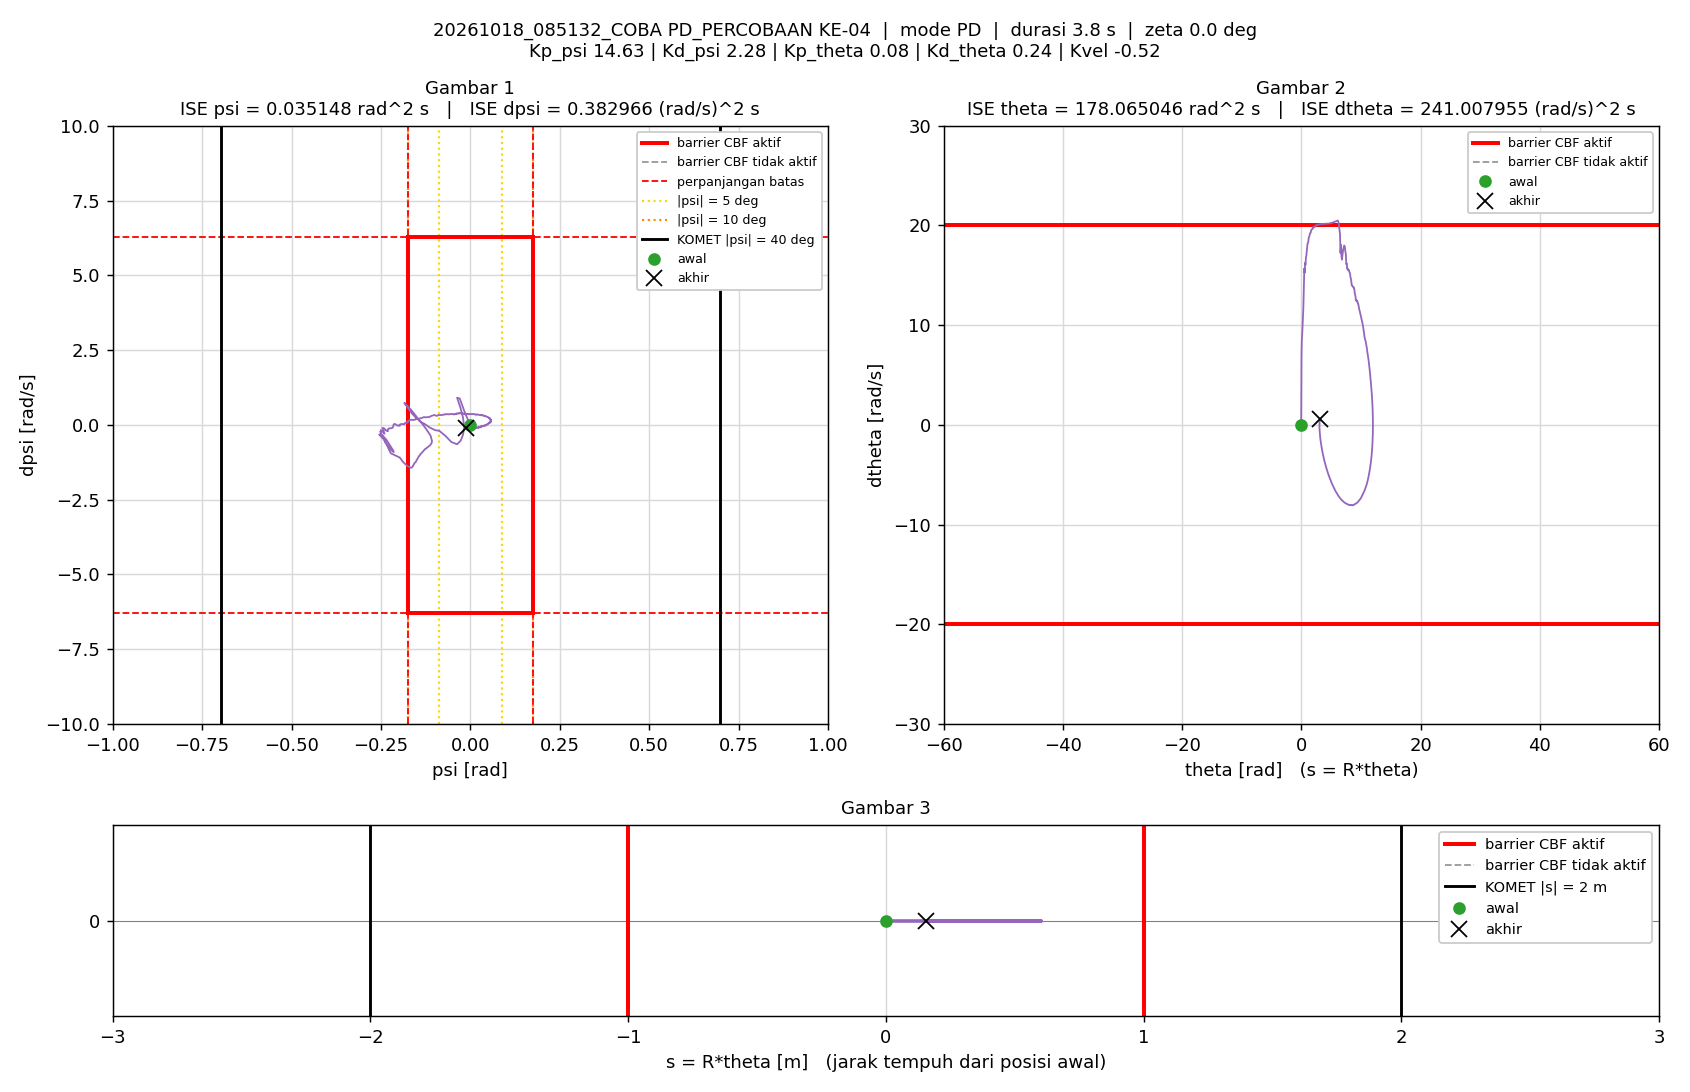

Values plotted in this chart, from the file beside it:
t_s, theta_rad, dtheta_rad_s, psi_rad, dpsi_rad_s, error_theta, error_dtheta, error_psi, error_dpsi, u_PD_Nm, u_Nm, status_cbf, dorong_N, ISE_theta, ISE_dtheta, ISE_psi, ISE_dpsi, Kp_psi, Kd_psi, Kp_theta, Kd_theta, Kvel, Alpha_1, Alpha_2
0.005, 0, 0, -1.5560297e-07, 0, 0, 0, 1.5560297e-07, 0, -2.2764715e-06, -2.2764715e-06, -, 0, 0, 0, 1.2106142e-16, 0, 14.63, 2.28, 0.08, 0.24, -0.52, 32.49, 51.13
0.01, 9.2383232e-06, 0.004477, -3.2856392e-05, -0.006506, -9.2383232e-06, -0.004477, 3.2856392e-05, 0.006506, -0.01424, -0.01424, -, 0, 4.2673308e-13, 1.0021014e-07, 5.3978336e-12, 2.1164701e-07, 14.63, 2.28, 0.08, 0.24, -0.52, 32.49, 51.13
0.015, 6.4794574e-05, 0.01395, -5.2826097e-05, -0.003973, -6.4794574e-05, -0.01395, 5.2826097e-05, 0.003973, -0.006479, -0.006479, -, 0, 2.1418417e-11, 1.0729278e-06, 1.9350816e-11, 2.9057886e-07, 14.63, 2.28, 0.08, 0.24, -0.52, 32.49, 51.13
0.02, 8.6295256e-05, -0.0005326, -5.7381594e-05, 0.002685, -8.6295256e-05, 0.0005326, 5.7381594e-05, -0.002685, 0.005161, 0.005161, -, 0, 5.8652774e-11, 1.0743461e-06, 3.5814053e-11, 3.2662025e-07, 14.63, 2.28, 0.08, 0.24, -0.52, 32.49, 51.13
0.025, 7.6007671e-05, -0.002216, -3.5445198e-05, 0.006357, -7.6007671e-05, 0.002216, 3.5445198e-05, -0.006357, 0.01345, 0.01345, -, 0, 8.7538604e-11, 1.098908e-06, 4.2095863e-11, 5.2869074e-07, 14.63, 2.28, 0.08, 0.24, -0.52, 32.49, 51.13
0.03, 0.0001116, 0.01224, -1.1165068e-05, 0.002723, -0.0001116, -0.01224, 1.1165068e-05, -0.002723, 0.008991, 0.008991, -, 0, 1.498548e-10, 1.8480441e-06, 4.2719157e-11, 5.6575337e-07, 14.63, 2.28, 0.08, 0.24, -0.52, 32.49, 51.13
0.035, 0.0002566, 0.0366, -1.829543e-05, -0.007784, -0.0002566, -0.0366, 1.829543e-05, 0.007784, -0.009211, -0.009211, -, 0, 4.7907574e-10, 8.5459022e-06, 4.4392771e-11, 8.6870859e-07, 14.63, 2.28, 0.08, 0.24, -0.52, 32.49, 51.13
0.04, 0.000517, 0.05703, -5.8404333e-05, -0.0136, -0.000517, -0.05703, 5.8404333e-05, 0.0136, -0.01814, -0.01814, -, 0, 1.8155909e-09, 2.4808999e-05, 6.1448101e-11, 1.7939907e-06, 14.63, 2.28, 0.08, 0.24, -0.52, 32.49, 51.13
0.045, 0.0007576, 0.0493, -0.0001415, -0.01156, -0.0007576, -0.0493, 0.0001415, 0.01156, -0.01653, -0.01653, -, 0, 4.6853146e-09, 3.6962045e-05, 1.6157284e-10, 2.4620144e-06, 14.63, 2.28, 0.08, 0.24, -0.52, 32.49, 51.13
0.05, 0.0008934, 0.02771, -0.000228, -0.005865, -0.0008934, -0.02771, 0.000228, 0.005865, -0.009986, -0.009986, -, 0, 8.6760904e-09, 4.0801931e-05, 4.215689e-10, 2.6340177e-06, 14.63, 2.28, 0.08, 0.24, -0.52, 32.49, 51.13
0.055, 0.0009741, 0.01738, -0.0002437, 0.007621, -0.0009741, -0.01738, 0.0002437, -0.007621, 0.01806, 0.01806, -, 0, 1.3419958e-08, 4.2312065e-05, 7.1861425e-10, 2.924447e-06, 14.63, 2.28, 0.08, 0.24, -0.52, 32.49, 51.13
0.06, 0.0009983, 0.005484, -0.0002364, 0.006332, -0.0009983, -0.005484, 0.0002364, -0.006332, 0.01237, 0.01237, -, 0, 1.8402861e-08, 4.2462428e-05, 9.9814499e-10, 3.1249277e-06, 14.63, 2.28, 0.08, 0.24, -0.52, 32.49, 51.13
0.065, 0.001216, 0.04396, -0.0001515, -0.0008207, -0.001216, -0.04396, 0.0001515, 0.0008207, 0.006561, 0.006561, -, 0, 2.5793972e-08, 5.2126504e-05, 1.1129158e-09, 3.1282952e-06, 14.63, 2.28, 0.08, 0.24, -0.52, 32.49, 51.13
0.07, 0.001531, 0.0636, -0.0001633, -0.01571, -0.001531, -0.0636, 0.0001633, 0.01571, -0.02281, -0.02281, -, 0, 3.7519199e-08, 7.234909e-05, 1.2462501e-09, 4.3616624e-06, 14.63, 2.28, 0.08, 0.24, -0.52, 32.49, 51.13
0.075, 0.001949, 0.08378, -0.0002107, -0.01802, -0.001949, -0.08378, 0.0002107, 0.01802, -0.02391, -0.02391, -, 0, 5.6521335e-08, 0.0001074, 1.4681223e-09, 5.985767e-06, 14.63, 2.28, 0.08, 0.24, -0.52, 32.49, 51.13
0.08, 0.002195, 0.05543, -0.0003554, -0.006649, -0.002195, -0.05543, 0.0003554, 0.006649, -0.006881, -0.006881, -, 0, 8.0602554e-08, 0.0001228, 2.0997626e-09, 6.2067961e-06, 14.63, 2.28, 0.08, 0.24, -0.52, 32.49, 51.13
0.085, 0.002283, 0.02746, -0.0004526, 0.007059, -0.002283, -0.02746, 0.0004526, -0.007059, 0.01625, 0.01625, -, 0, 1.0665563e-07, 0.0001266, 3.1238968e-09, 6.4559519e-06, 14.63, 2.28, 0.08, 0.24, -0.52, 32.49, 51.13
0.09, 0.002366, 0.02142, -0.0004489, 0.008413, -0.002366, -0.02142, 0.0004489, -0.008413, 0.01795, 0.01795, -, 0, 1.3464918e-07, 0.0001289, 4.1313022e-09, 6.8098484e-06, 14.63, 2.28, 0.08, 0.24, -0.52, 32.49, 51.13
0.095, 0.002635, 0.04768, -0.0003621, -0.00441, -0.002635, -0.04768, 0.0003621, 0.00441, -0.0037, -0.0037, -, 0, 1.6936709e-07, 0.0001402, 4.7870376e-09, 6.9071003e-06, 14.63, 2.28, 0.08, 0.24, -0.52, 32.49, 51.13
0.1, 0.003111, 0.08375, -0.000275, -0.01115, -0.003111, -0.08375, 0.000275, 0.01115, -0.009095, -0.009095, -, 0, 2.1775417e-07, 0.0001753, 5.1651951e-09, 7.528626e-06, 14.63, 2.28, 0.08, 0.24, -0.52, 32.49, 51.13
0.105, 0.003515, 0.08458, -0.0003449, -0.01031, -0.003515, -0.08458, 0.0003449, 0.01031, -0.007964, -0.007964, -, 0, 2.7953594e-07, 0.0002111, 5.7600611e-09, 8.0597553e-06, 14.63, 2.28, 0.08, 0.24, -0.52, 32.49, 51.13
0.11, 0.003843, 0.07196, -0.0004608, -0.0127, -0.003843, -0.07196, 0.0004608, 0.0127, -0.01812, -0.01812, -, 0, 3.5337034e-07, 0.000237, 6.8219677e-09, 8.8659882e-06, 14.63, 2.28, 0.08, 0.24, -0.52, 32.49, 51.13
0.115, 0.004166, 0.07163, -0.0005381, -0.005572, -0.004166, -0.07163, 0.0005381, 0.005572, -0.003052, -0.003052, -, 0, 4.4015705e-07, 0.0002626, 8.2699088e-09, 9.0212491e-06, 14.63, 2.28, 0.08, 0.24, -0.52, 32.49, 51.13
0.12, 0.004332, 0.04862, -0.0006764, -0.001272, -0.004332, -0.04862, 0.0006764, 0.001272, -0.0007804, -0.0007804, -, 0, 5.339842e-07, 0.0002744, 1.0557217e-08, 9.0293352e-06, 14.63, 2.28, 0.08, 0.24, -0.52, 32.49, 51.13
0.125, 0.004577, 0.05374, -0.00069, 0.0006436, -0.004577, -0.05374, 0.00069, -0.0006436, 0.004637, 0.004637, -, 0, 6.3873883e-07, 0.0002889, 1.2937591e-08, 9.0314066e-06, 14.63, 2.28, 0.08, 0.24, -0.52, 32.49, 51.13
0.13, 0.004874, 0.05899, -0.0006826, -0.002218, -0.004874, -0.05899, 0.0006826, 0.002218, -0.0004973, -0.0004973, -, 0, 7.5753084e-07, 0.0003063, 1.5267289e-08, 9.0560121e-06, 14.63, 2.28, 0.08, 0.24, -0.52, 32.49, 51.13
0.135, 0.005269, 0.07458, -0.0006516, -0.006031, -0.005269, -0.07458, 0.0006516, 0.006031, -0.004964, -0.004964, -, 0, 8.9635614e-07, 0.0003341, 1.7390134e-08, 9.237897e-06, 14.63, 2.28, 0.08, 0.24, -0.52, 32.49, 51.13
0.14, 0.00569, 0.08265, -0.0006624, -0.00751, -0.00569, -0.08265, 0.0006624, 0.00751, -0.006524, -0.006524, -, 0, 1.0582282e-06, 0.0003682, 1.9583972e-08, 9.5199321e-06, 14.63, 2.28, 0.08, 0.24, -0.52, 32.49, 51.13
0.145, 0.006076, 0.08609, -0.0007304, -0.005265, -0.006076, -0.08609, 0.0007304, 0.005265, -0.001541, -0.001541, -, 0, 1.2428173e-06, 0.0004053, 2.2251396e-08, 9.6585074e-06, 14.63, 2.28, 0.08, 0.24, -0.52, 32.49, 51.13
0.15, 0.006441, 0.08203, -0.0008184, -0.007974, -0.006441, -0.08203, 0.0008184, 0.007974, -0.009953, -0.009953, -, 0, 1.4502176e-06, 0.0004389, 2.5600267e-08, 9.9764665e-06, 14.63, 2.28, 0.08, 0.24, -0.52, 32.49, 51.13
0.155, 0.006899, 0.09415, -0.000837, -0.005077, -0.006899, -0.09415, 0.000837, 0.005077, -0.0006734, -0.0006734, -, 0, 1.6882218e-06, 0.0004833, 2.9103008e-08, 1.010535e-05, 14.63, 2.28, 0.08, 0.24, -0.52, 32.49, 51.13
0.16, 0.007299, 0.09064, -0.0009125, -0.001532, -0.007299, -0.09064, 0.0009125, 0.001532, 0.005496, 0.005496, -, 0, 1.954565e-06, 0.0005243, 3.3266168e-08, 1.0117082e-05, 14.63, 2.28, 0.08, 0.24, -0.52, 32.49, 51.13
0.165, 0.007797, 0.09911, -0.0009114, -0.005229, -0.007797, -0.09911, 0.0009114, 0.005229, -0.0008454, -0.0008454, -, 0, 2.2585095e-06, 0.0005735, 3.7419566e-08, 1.0253769e-05, 14.63, 2.28, 0.08, 0.24, -0.52, 32.49, 51.13
0.17, 0.008425, 0.1142, -0.0008801, -0.01533, -0.008425, -0.1142, 0.0008801, 0.01533, -0.01974, -0.01974, -, 0, 2.6134086e-06, 0.0006387, 4.1292782e-08, 1.1428582e-05, 14.63, 2.28, 0.08, 0.24, -0.52, 32.49, 51.13
0.175, 0.00907, 0.1257, -0.0009225, -0.01716, -0.00907, -0.1257, 0.0009225, 0.01716, -0.02173, -0.02173, -, 0, 3.0247147e-06, 0.0007176, 4.5547892e-08, 1.2900117e-05, 14.63, 2.28, 0.08, 0.24, -0.52, 32.49, 51.13
0.18, 0.00947, 0.1099, -0.001165, -0.009192, -0.00947, -0.1099, 0.001165, 0.009192, -0.01087, -0.01087, -, 0, 3.47312e-06, 0.000778, 5.2331816e-08, 1.3322577e-05, 14.63, 2.28, 0.08, 0.24, -0.52, 32.49, 51.13
0.185, 0.009787, 0.09428, -0.001362, 0.002141, -0.009787, -0.09428, 0.001362, -0.002141, 0.008358, 0.008358, -, 0, 3.9520095e-06, 0.0008224, 6.1613633e-08, 1.3345493e-05, 14.63, 2.28, 0.08, 0.24, -0.52, 32.49, 51.13
0.19, 0.01016, 0.08899, -0.001427, 0.00899, -0.01016, -0.08899, 0.001427, -0.00899, 0.02179, 0.02179, -, 0, 4.4681123e-06, 0.000862, 7.1794393e-08, 1.3749618e-05, 14.63, 2.28, 0.08, 0.24, -0.52, 32.49, 51.13
0.195, 0.0107, 0.09108, -0.001305, 0.00655, -0.0107, -0.09108, 0.001305, -0.00655, 0.01856, 0.01856, -, 0, 5.0400324e-06, 0.0009035, 8.0309128e-08, 1.3964102e-05, 14.63, 2.28, 0.08, 0.24, -0.52, 32.49, 51.13
0.2, 0.01145, 0.1087, -0.001069, -0.007871, -0.01145, -0.1087, 0.001069, 0.007871, -0.006578, -0.006578, -, 0, 5.6955177e-06, 0.0009626, 8.6019383e-08, 1.4273829e-05, 14.63, 2.28, 0.08, 0.24, -0.52, 32.49, 51.13
0.205, 0.01227, 0.1262, -0.0009109, -0.01659, -0.01227, -0.1262, 0.0009109, 0.01659, -0.01987, -0.01987, -, 0, 6.4481381e-06, 0.001042, 9.0168246e-08, 1.5649525e-05, 14.63, 2.28, 0.08, 0.24, -0.52, 32.49, 51.13
0.21, 0.01274, 0.108, -0.001081, -0.01159, -0.01274, -0.108, 0.001081, 0.01159, -0.01529, -0.01529, -, 0, 7.2600016e-06, 0.001101, 9.6015042e-08, 1.6320795e-05, 14.63, 2.28, 0.08, 0.24, -0.52, 32.49, 51.13
0.215, 0.01288, 0.07294, -0.001396, 0.002434, -0.01288, -0.07294, 0.001396, -0.002434, 0.003667, 0.003667, -, 0, 8.0893227e-06, 0.001127, 1.0575321e-07, 1.6350409e-05, 14.63, 2.28, 0.08, 0.24, -0.52, 32.49, 51.13
0.22, 0.01295, 0.04165, -0.001562, 0.01062, -0.01295, -0.04165, 0.001562, -0.01062, 0.01239, 0.01239, -, 0, 8.9273539e-06, 0.001136, 1.1795378e-07, 1.6914146e-05, 14.63, 2.28, 0.08, 0.24, -0.52, 32.49, 51.13
0.225, 0.01321, 0.04571, -0.001449, 0.01588, -0.01321, -0.04571, 0.001449, -0.01588, 0.02704, 0.02704, -, 0, 9.7999752e-06, 0.001146, 1.2845205e-07, 1.8175258e-05, 14.63, 2.28, 0.08, 0.24, -0.52, 32.49, 51.13
0.23, 0.01361, 0.05149, -0.001248, 0.005167, -0.01361, -0.05149, 0.001248, -0.005167, 0.006971, 0.006971, -, 0, 1.0726191e-05, 0.00116, 1.3623709e-07, 1.8308725e-05, 14.63, 2.28, 0.08, 0.24, -0.52, 32.49, 51.13
0.235, 0.01437, 0.08243, -0.0008609, -0.01007, -0.01437, -0.08243, 0.0008609, 0.01007, -0.01462, -0.01462, -, 0, 1.1758273e-05, 0.001194, 1.3994325e-07, 1.8815679e-05, 14.63, 2.28, 0.08, 0.24, -0.52, 32.49, 51.13
0.24, 0.01488, 0.08815, -0.0008254, -0.0109, -0.01488, -0.08815, 0.0008254, 0.0109, -0.01458, -0.01458, -, 0, 1.2866039e-05, 0.001232, 1.4334954e-07, 1.9409878e-05, 14.63, 2.28, 0.08, 0.24, -0.52, 32.49, 51.13
0.245, 0.01501, 0.06318, -0.001084, 0.0002517, -0.01501, -0.06318, 0.001084, -0.0002517, 0.00108, 0.00108, -, 0, 1.3992952e-05, 0.001252, 1.4922457e-07, 1.9410195e-05, 14.63, 2.28, 0.08, 0.24, -0.52, 32.49, 51.13
0.25, 0.01505, 0.03649, -0.001258, 0.009185, -0.01505, -0.03649, 0.001258, -0.009185, 0.01249, 0.01249, -, 0, 1.512489e-05, 0.001259, 1.571398e-07, 1.9831985e-05, 14.63, 2.28, 0.08, 0.24, -0.52, 32.49, 51.13
0.255, 0.01522, 0.03467, -0.001208, 0.01142, -0.01522, -0.03467, 0.001208, -0.01142, 0.0179, 0.0179, -, 0, 1.6283205e-05, 0.001265, 1.6443913e-07, 2.0484119e-05, 14.63, 2.28, 0.08, 0.24, -0.52, 32.49, 51.13
0.26, 0.01564, 0.04441, -0.0009617, 0.002079, -0.01564, -0.04441, 0.0009617, -0.002079, 0.00258, 0.00258, -, 0, 1.7506331e-05, 0.001275, 1.6906305e-07, 2.0505735e-05, 14.63, 2.28, 0.08, 0.24, -0.52, 32.49, 51.13
0.265, 0.0162, 0.06691, -0.0007006, -0.005588, -0.0162, -0.06691, 0.0007006, 0.005588, -0.005638, -0.005638, -, 0, 1.8819095e-05, 0.001297, 1.7151743e-07, 2.0661878e-05, 14.63, 2.28, 0.08, 0.24, -0.52, 32.49, 51.13
0.27, 0.0166, 0.06898, -0.0006685, -0.003424, -0.0166, -0.06898, 0.0006685, 0.003424, 0.0002977, 0.0002977, -, 0, 2.0196509e-05, 0.001321, 1.7375159e-07, 2.0720498e-05, 14.63, 2.28, 0.08, 0.24, -0.52, 32.49, 51.13
0.275, 0.01677, 0.05185, -0.0008133, -0.004458, -0.01677, -0.05185, 0.0008133, 0.004458, -0.008278, -0.008278, -, 0, 2.1602064e-05, 0.001334, 1.7705906e-07, 2.081986e-05, 14.63, 2.28, 0.08, 0.24, -0.52, 32.49, 51.13
0.28, 0.01702, 0.04927, -0.0008263, -0.003191, -0.01702, -0.04927, 0.0008263, 0.003191, -0.006176, -0.006176, -, 0, 2.3051021e-05, 0.001347, 1.8047276e-07, 2.0870757e-05, 14.63, 2.28, 0.08, 0.24, -0.52, 32.49, 51.13
0.285, 0.01711, 0.03707, -0.0009401, 0.005356, -0.01711, -0.03707, 0.0009401, -0.005356, 0.008723, 0.008723, -, 0, 2.4514676e-05, 0.001354, 1.848919e-07, 2.1014176e-05, 14.63, 2.28, 0.08, 0.24, -0.52, 32.49, 51.13
0.29, 0.01717, 0.02617, -0.0009882, 0.01075, -0.01717, -0.02617, 0.0009882, -0.01075, 0.0177, 0.0177, -, 0, 2.598892e-05, 0.001357, 1.8977427e-07, 2.1591574e-05, 14.63, 2.28, 0.08, 0.24, -0.52, 32.49, 51.13
0.295, 0.01746, 0.03082, -0.0008153, 0.001598, -0.01746, -0.03082, 0.0008153, -0.001598, 0.0005107, 0.0005107, -, 0, 2.7513635e-05, 0.001362, 1.9309808e-07, 2.1604349e-05, 14.63, 2.28, 0.08, 0.24, -0.52, 32.49, 51.13
0.3, 0.01798, 0.05553, -0.0005366, -0.005614, -0.01798, -0.05553, 0.0005366, 0.005614, -0.005885, -0.005885, -, 0, 2.9130599e-05, 0.001377, 1.9453773e-07, 2.176195e-05, 14.63, 2.28, 0.08, 0.24, -0.52, 32.49, 51.13
... 692 more rows
